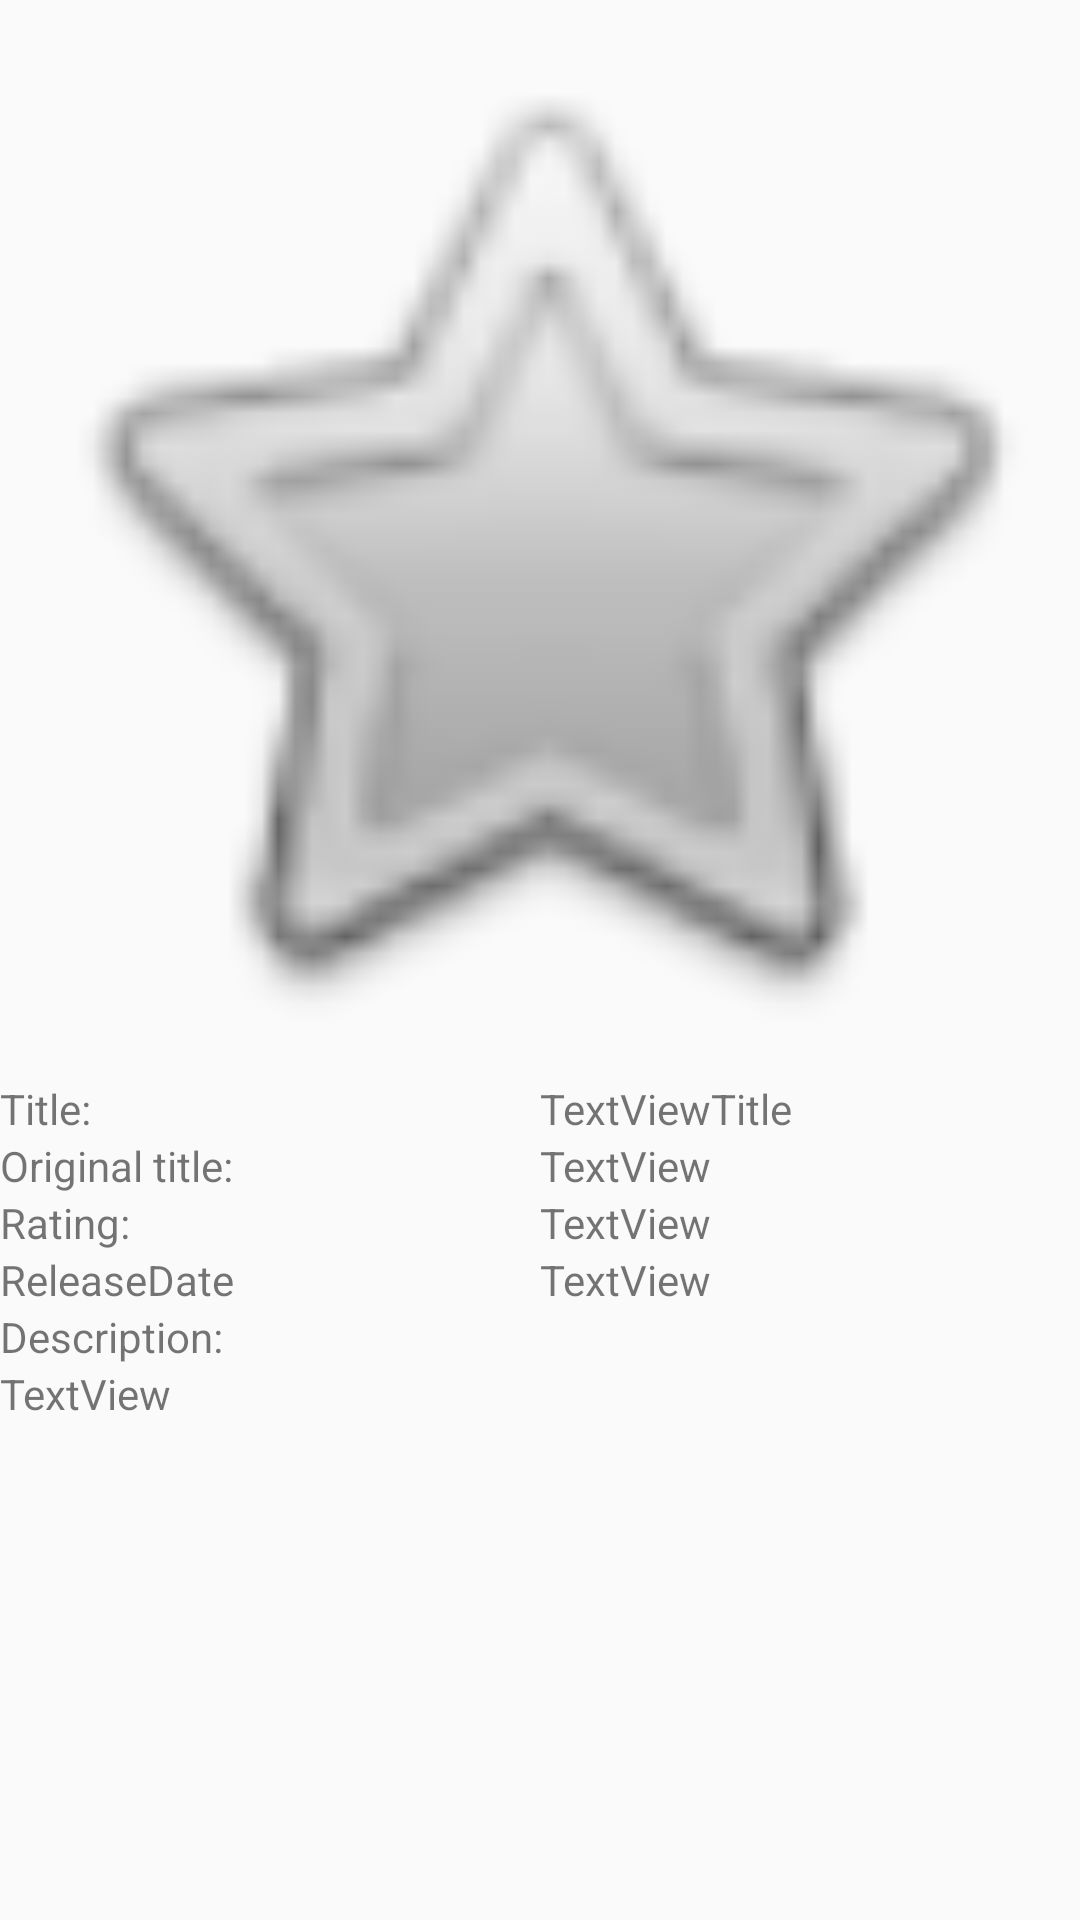

This screen was rendered from an Android layout file. Write that file and the resources it references.
<!-- AndroidManifest.xml: application theme Theme.MyMovies -->
<!-- res/layout/activity_detail.xml -->
<?xml version="1.0" encoding="utf-8"?>
<ScrollView xmlns:android="http://schemas.android.com/apk/res/android"
    xmlns:app="http://schemas.android.com/apk/res-auto"
    xmlns:tools="http://schemas.android.com/tools"
    android:layout_width="match_parent"
    android:layout_height="match_parent"
    tools:context=".DetailActivity">

    <androidx.constraintlayout.widget.ConstraintLayout
        android:layout_width="match_parent"
        android:layout_height="wrap_content">

        <ImageView
            android:id="@+id/imageViewBigPoster"
            android:layout_width="0dp"
            android:layout_height="wrap_content"
            android:adjustViewBounds="true"
            app:layout_constraintEnd_toEndOf="parent"
            app:layout_constraintStart_toStartOf="parent"
            app:layout_constraintTop_toTopOf="parent"
            app:srcCompat="@android:drawable/btn_star_big_off" />

        <TextView
            android:id="@+id/textViewLabelTitle"
            android:layout_width="wrap_content"
            android:layout_height="wrap_content"
            android:text="Title: "
            app:layout_constraintStart_toStartOf="parent"
            app:layout_constraintTop_toBottomOf="@+id/imageViewAddToFavorite" />

        <androidx.constraintlayout.widget.Guideline
            android:id="@+id/guidelineCenter"
            android:layout_width="wrap_content"
            android:layout_height="wrap_content"
            android:orientation="vertical"
            app:layout_constraintGuide_percent="0.5" />

        <TextView
            android:id="@+id/textViewTitle"
            android:layout_width="0dp"
            android:layout_height="wrap_content"
            android:text="TextViewTitle"
            app:layout_constraintEnd_toEndOf="parent"
            app:layout_constraintStart_toStartOf="@+id/guidelineCenter"
            app:layout_constraintTop_toBottomOf="@+id/imageViewAddToFavorite" />

        <TextView
            android:id="@+id/textViewLabelOriginalTitle"
            android:layout_width="wrap_content"
            android:layout_height="wrap_content"
            android:text="Original title: "
            app:layout_constraintStart_toStartOf="parent"
            app:layout_constraintTop_toBottomOf="@+id/textViewTitle" />

        <TextView
            android:id="@+id/textViewOriginalTitle"
            android:layout_width="0dp"
            android:layout_height="wrap_content"
            android:text="TextView"
            app:layout_constraintEnd_toEndOf="parent"
            app:layout_constraintStart_toStartOf="@+id/guidelineCenter"
            app:layout_constraintTop_toBottomOf="@+id/textViewTitle" />

        <TextView
            android:id="@+id/textViewLabelRating"
            android:layout_width="wrap_content"
            android:layout_height="wrap_content"
            android:text="Rating: "
            app:layout_constraintStart_toStartOf="parent"
            app:layout_constraintTop_toBottomOf="@+id/textViewOriginalTitle" />

        <TextView
            android:id="@+id/textViewRating"
            android:layout_width="wrap_content"
            android:layout_height="wrap_content"
            android:text="TextView"
            app:layout_constraintStart_toStartOf="@+id/guidelineCenter"
            app:layout_constraintTop_toBottomOf="@+id/textViewOriginalTitle" />

        <TextView
            android:id="@+id/textViewLabelReleaseDate"
            android:layout_width="wrap_content"
            android:layout_height="wrap_content"
            android:text="ReleaseDate"
            app:layout_constraintStart_toStartOf="parent"
            app:layout_constraintTop_toBottomOf="@+id/textViewRating" />

        <TextView
            android:id="@+id/textViewReleaseDate"
            android:layout_width="0dp"
            android:layout_height="wrap_content"
            android:text="TextView"
            app:layout_constraintEnd_toEndOf="parent"
            app:layout_constraintStart_toStartOf="@+id/guidelineCenter"
            app:layout_constraintTop_toBottomOf="@+id/textViewRating" />

        <TextView
            android:id="@+id/textViewLabelDescription"
            android:layout_width="wrap_content"
            android:layout_height="wrap_content"
            android:text="Description:"
            app:layout_constraintStart_toStartOf="parent"
            app:layout_constraintTop_toBottomOf="@+id/textViewReleaseDate" />

        <TextView
            android:id="@+id/textViewOverview"
            android:layout_width="wrap_content"
            android:layout_height="wrap_content"
            android:text="TextView"
            app:layout_constraintStart_toStartOf="parent"
            app:layout_constraintTop_toBottomOf="@+id/textViewLabelDescription" />

        <ImageView
            android:id="@+id/imageViewAddToFavorite"
            android:layout_width="@dimen/size_of_star"
            android:layout_height="@dimen/size_of_star"
            android:layout_marginEnd="16dp"
            app:layout_constraintBottom_toBottomOf="@+id/imageViewBigPoster"
            app:layout_constraintEnd_toEndOf="@+id/imageViewBigPoster"
            app:layout_constraintTop_toBottomOf="@+id/imageViewBigPoster"
            app:srcCompat="@drawable/favourite_remove"
            android:onClick="onClickChangeFavourite"/>
    </androidx.constraintlayout.widget.ConstraintLayout>
</ScrollView>
<!-- resources referenced by this layout -->
<resources>
  <style name="Theme.MyMovies" parent="Theme.AppCompat.Light.DarkActionBar">
          
          <item name="colorPrimary">@color/black</item>
          <item name="colorPrimaryVariant">@color/black</item>
          <item name="colorOnPrimary">@color/white</item>
          
          <item name="colorSecondary">@color/teal_200</item>
          <item name="colorSecondaryVariant">@color/teal_700</item>
          <item name="colorOnSecondary">@color/black</item>
          
          <item name="android:statusBarColor" tools:targetApi="l">?attr/colorPrimaryVariant</item>
          
      </style>
  <!-- not gathered from this repository: default colours our renderer supplied (Android Studio template values) -->
  <color name="teal_200">#FF03DAC5</color>
  <color name="teal_700">#FF018786</color>
  <color name="black">#FF000000</color>
  <color name="white">#FFFFFFFF</color>
</resources>
